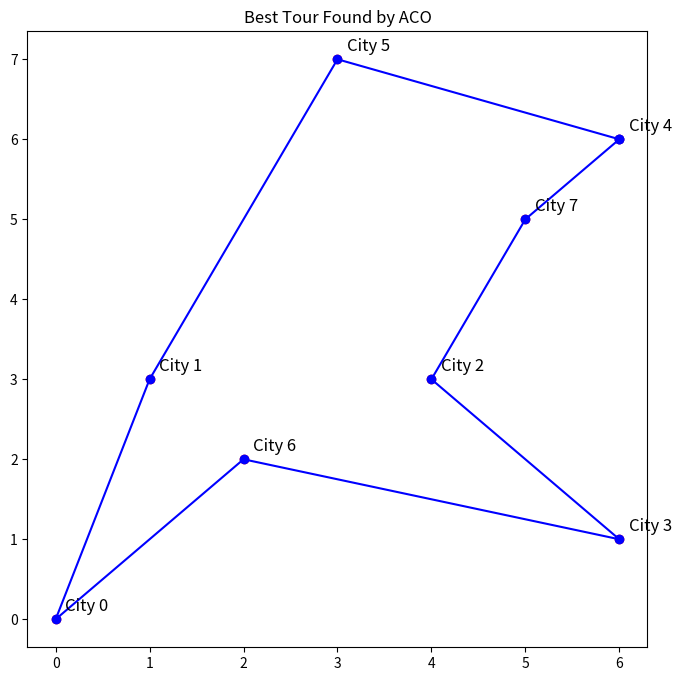

Write the Python code that produced this figure.
import numpy as np
import random
import matplotlib.pyplot as plt
#Ant Colony Optimization (ACO) algorithm code for solving the Traveling Salesman Problem (TSP) using a predefined set of cities with coordinates. The algorithm iteratively constructs tours for each ant, calculates their lengths, updates pheromones, and seeks the shortest tour across multiple iterations.
# Define city coordinates
cities = np.array([
    [0, 0], [1, 3], [4, 3], [6, 1], [6, 6], [3, 7], [2, 2], [5, 5]
])
num_cities = len(cities)

# ACO Parameters
num_ants = 50
num_iterations = 100
alpha = 1.0
beta = 2.0
rho = 0.1
Q = 100

# Distance Matrix
def euclidean_distance(city1, city2):
    return np.linalg.norm(city1 - city2)

dist_matrix = np.zeros((num_cities, num_cities))
for i in range(num_cities):
    for j in range(i + 1, num_cities):
        dist = euclidean_distance(cities[i], cities[j])
        dist_matrix[i][j] = dist_matrix[j][i] = dist

# Pheromone Matrix Initialization
pheromone_matrix = np.ones((num_cities, num_cities)) / num_cities

# Construct Solution
def construct_solution():
    start_city = random.randint(0, num_cities - 1)
    visited = [False] * num_cities
    visited[start_city] = True
    tour = [start_city]
    current_city = start_city
    for _ in range(num_cities - 1):
        probabilities = []
        for next_city in range(num_cities):
            if not visited[next_city]:
                pheromone = pheromone_matrix[current_city][next_city] ** alpha
                heuristic = (1.0 / dist_matrix[current_city][next_city]) ** beta
                probabilities.append(pheromone * heuristic)
            else:
                probabilities.append(0)
        total = sum(probabilities)
        probabilities = [p / total for p in probabilities]
        next_city = random.choices(range(num_cities), probabilities)[0]
        visited[next_city] = True
        tour.append(next_city)
        current_city = next_city
    tour.append(tour[0])
    return tour

# Pheromone Update
def update_pheromones(ant_solutions, ant_lengths):
    global pheromone_matrix
    pheromone_matrix *= (1 - rho)
    for solution, length in zip(ant_solutions, ant_lengths):
        pheromone_deposit = Q / length
        for i in range(len(solution) - 1):
            pheromone_matrix[solution[i]][solution[i + 1]] += pheromone_deposit

# ACO Main Loop
def aco_tsp():
    best_tour = None
    best_length = float('inf')
    for iteration in range(num_iterations):
        ant_solutions = []
        ant_lengths = []
        for _ in range(num_ants):
            tour = construct_solution()
            tour_length = sum(dist_matrix[tour[i]][tour[i + 1]] for i in range(len(tour) - 1))
            ant_solutions.append(tour)
            ant_lengths.append(tour_length)
            if tour_length < best_length:
                best_tour = tour
                best_length = tour_length
        update_pheromones(ant_solutions, ant_lengths)
        print(f"Iteration {iteration + 1}/{num_iterations} | Best Length: {best_length:.2f}")
    return best_tour, best_length

# Run ACO
best_tour, best_length = aco_tsp()
print("\nBest tour found:", best_tour)
print("Length of best tour:", best_length)

# Plot Best Tour
tour_coordinates = cities[best_tour]
plt.figure(figsize=(8, 8))
plt.plot(tour_coordinates[:, 0], tour_coordinates[:, 1], marker='o', linestyle='-', color='b')
plt.scatter(cities[:, 0], cities[:, 1], color='r')
for i, city in enumerate(cities):
    plt.text(city[0] + 0.1, city[1] + 0.1, f'City {i}', fontsize=12)
plt.title('Best Tour Found by ACO')
plt.show()
